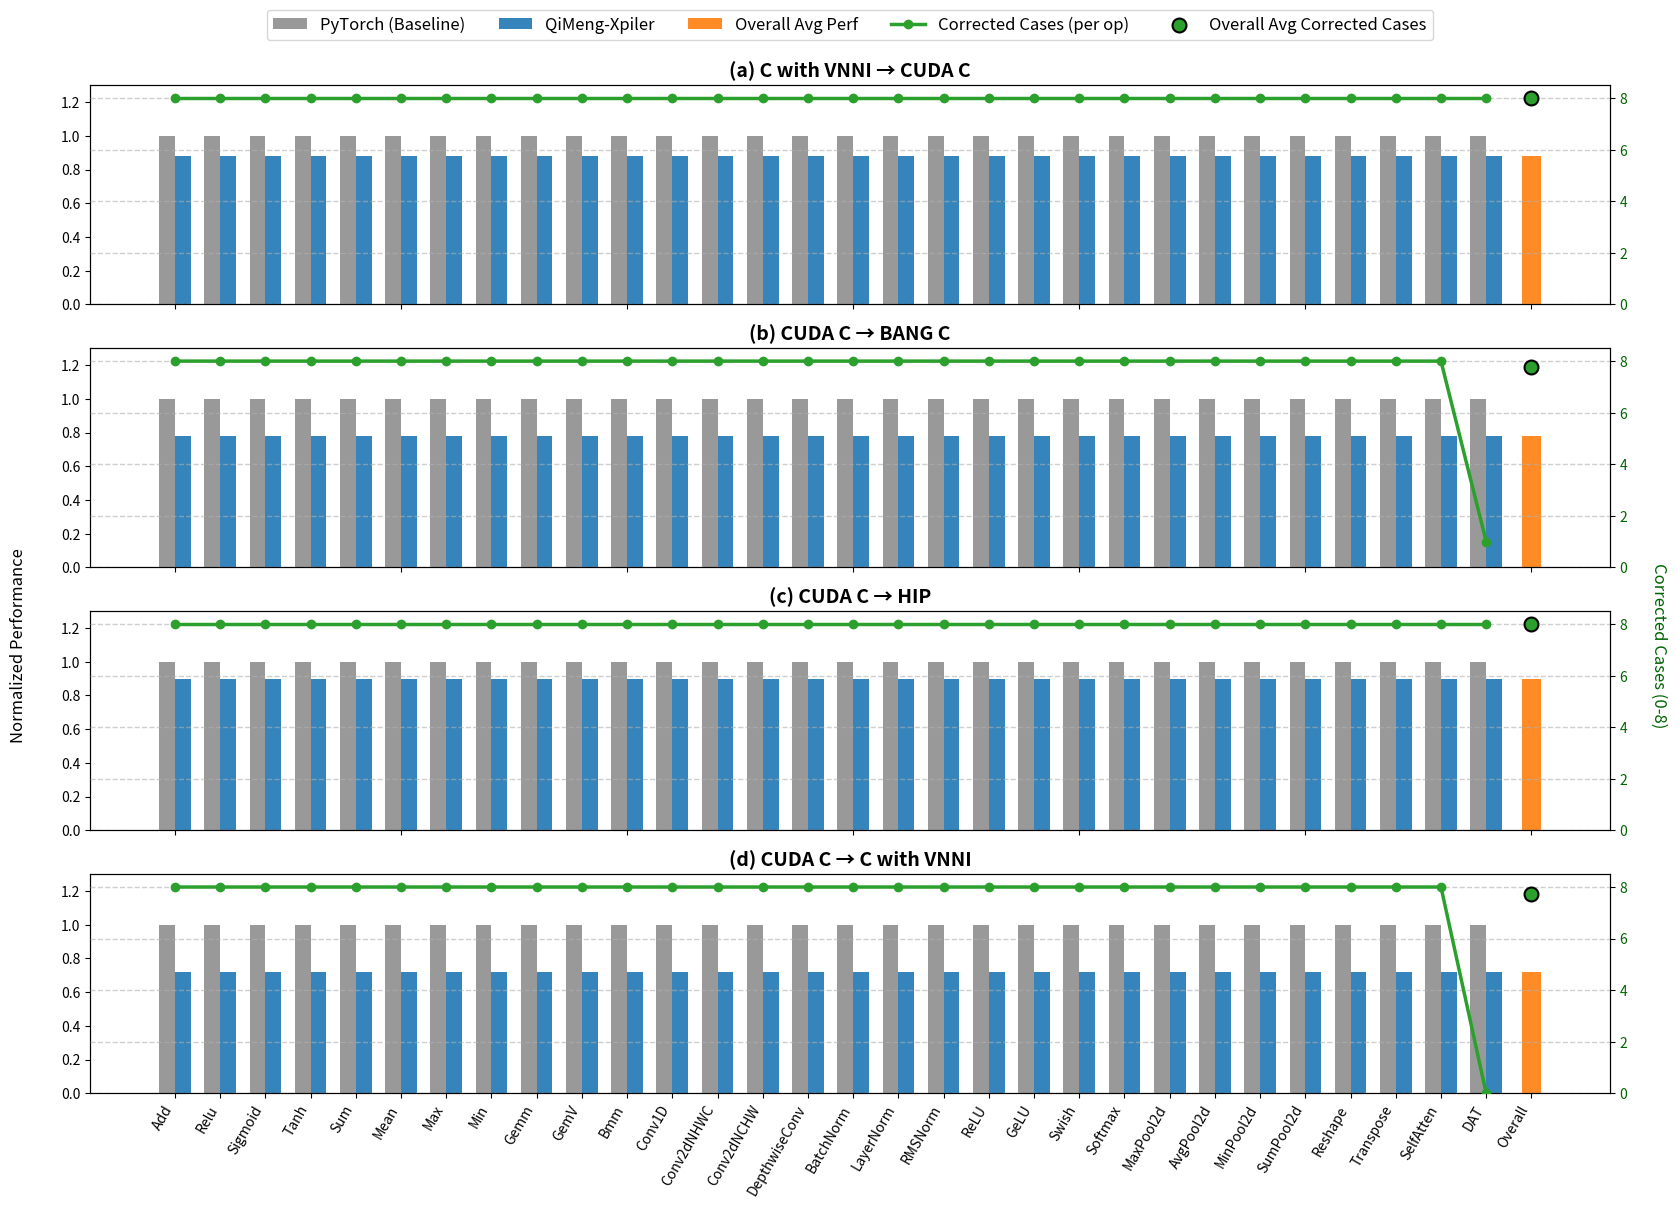

Python code for this plot:
import matplotlib.pyplot as plt
import numpy as np

# -------------------------------
# 1. 数据定义
# -------------------------------
np.random.seed(42)
operators = [
    'Add', 'Relu', 'Sigmoid', 'Tanh', 'Sum', 'Mean', 'Max', 'Min',
    'Gemm', 'GemV', 'Bmm',
    'Conv1D', 'Conv2dNHWC', 'Conv2dNCHW', 'DepthwiseConv',
    'BatchNorm', 'LayerNorm', 'RMSNorm',
    'ReLU', 'GeLU', 'Swish', 'Softmax',
    'MaxPool2d', 'AvgPool2d', 'MinPool2d', 'SumPool2d',
    'Reshape', 'Transpose',
    'SelfAtten', 'DAT'
]

# 模拟数据
transpilers = {
    'C with VNNI → CUDA C':     {'perf_ratio': 0.88, 'corrected_cases': [8, 8, 8, 8, 8, 8, 8, 8, 8, 8, 8, 8, 8, 8, 8, 8, 8, 8, 8, 8, 8, 8, 8, 8, 8, 8, 8, 8, 8, 8]},
    'CUDA C → BANG C':     {'perf_ratio': 0.78, 'corrected_cases': [8, 8, 8, 8, 8, 8, 8, 8, 8, 8, 8, 8, 8, 8, 8, 8, 8, 8, 8, 8, 8, 8, 8, 8, 8, 8, 8, 8, 8, 1]},
    'CUDA C → HIP':        {'perf_ratio': 0.90, 'corrected_cases': [8, 8, 8, 8, 8, 8, 8, 8, 8, 8, 8, 8, 8, 8, 8, 8, 8, 8, 8, 8, 8, 8, 8, 8, 8, 8, 8, 8, 8, 8]},
    'CUDA C → C with VNNI':     {'perf_ratio': 0.72, 'corrected_cases': [8, 8, 8, 8, 8, 8, 8, 8, 8, 8, 8, 8, 8, 8, 8, 8, 8, 8, 8, 8, 8, 8, 8, 8, 8, 8, 8, 8, 8, 0]},
}

# -------------------------------
# 2. 设置绘图
# -------------------------------
n_ops = len(operators)
x_pos = np.arange(n_ops + 1)  # +1 for "Overall"
width = 0.35

fig, axes = plt.subplots(4, 1, figsize=(20, 14))
axes = axes.flatten()

# 颜色
colors = ['#1f77b4', '#ff7f0e', '#2ca02c', '#d62728']

# 图例控制
legend_handles, legend_labels = [], []
first_legend = True
prefix_name = ["(a)", "(b)", "(c)", "(d)"]
# 绘制每个 transpiler
for idx, (name, data) in enumerate(transpilers.items()):
    ax = axes[idx]
    ax2 = ax.twinx()  # 双Y轴：左=性能，右=corrected cases
    
    # 主Y轴：性能柱状图
    pytorch_perf = [1.0] * n_ops
    xpiler_perf = [data['perf_ratio']] * n_ops
    overall_perf = np.mean(xpiler_perf)

    bar1 = ax.bar(x_pos[:-1] - width/2, pytorch_perf, width, color="gray", alpha=0.8, label='PyTorch (Baseline)')
    bar2 = ax.bar(x_pos[:-1] + width/2, xpiler_perf, width, color=colors[0], alpha=0.9, label='QiMeng-Xpiler')
    bar3 = ax.bar(x_pos[-1], overall_perf, width*1.2, color=colors[1], alpha=0.9, label='Overall Avg Perf')

    # 次Y轴：Corrected Cases 折线
    line, = ax2.plot(x_pos[:-1], data['corrected_cases'],
                     marker='o', color=colors[2], linewidth=2.5,
                     markersize=6, zorder=5, label='Corrected Cases (per op)')

    # 次Y轴：Overall Corrected Cases 点
    overall_correct = sum(data['corrected_cases']) / 30
    scatter = ax2.scatter(x_pos[-1], overall_correct, s=100, c=colors[2], marker='o',
                          edgecolors='black', linewidth=1.5, zorder=6,
                          label='Overall Avg Corrected Cases' if first_legend else "")
    ax2.grid(True, linestyle='--', alpha=0.6, linewidth=1.0)
    ax2.set_axisbelow(False)
    # 坐标轴设置
    ax.set_ylim(0, 1.3)
    ax2.set_ylim(0, 8.5)  # corrected cases: 0~8
    ax.tick_params(axis='y', labelcolor='black')
    ax2.tick_params(axis='y', labelcolor='darkgreen')
    name = prefix_name[idx] + " " + name
    ax.set_title(f"{name}", fontsize=14, fontweight='bold')

    # X轴标签：只在最下面一个图显示
    if idx == len(axes) - 1:
        ax.set_xticks(x_pos)
        ax.set_xticklabels(operators + ['Overall'], rotation=60, ha='right')
    else:
        ax.set_xticklabels([])

    # 收集图例
    if first_legend:
        handles, labels = ax.get_legend_handles_labels()
        handles2, labels2 = ax2.get_legend_handles_labels()
        legend_handles = handles + handles2
        legend_labels = labels + labels2
        first_legend = False

# 在图形顶部添加全局Y轴标签
fig.text(0.08, 0.5, 'Normalized Performance', va='center', rotation='vertical', fontsize=12)
fig.text(0.90, 0.5, 'Corrected Cases (0-8)', va='center', rotation=270, fontsize=12, color='darkgreen')

# 统一图例（最上方）
fig.legend(legend_handles, legend_labels, loc='upper center', bbox_to_anchor=(0.5, 0.96), ncol=5, fontsize=12)

# 布局调整
plt.subplots_adjust(top=0.90, bottom=0.18, left=0.12, right=0.88, hspace=0.2)
plt.savefig('transpiler_comparison.pdf', 
            format='pdf', 
            bbox_inches='tight',   # 自动裁剪白边
            pad_inches=0.05,       # 内边距，可设为0或0.05避免内容被切
            dpi=300) 
plt.show()
